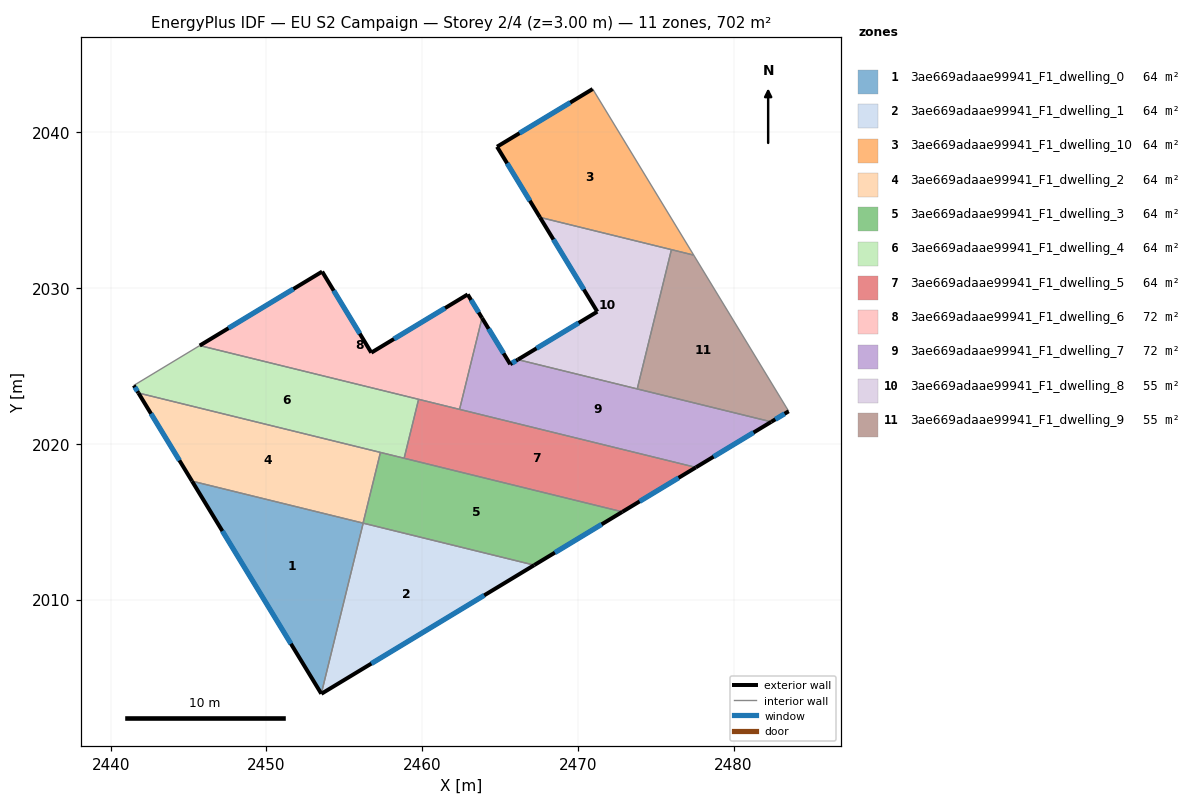
=== STOREY PLAN SPEC (per zone: floor XY polygon, exterior-wall plan segments, windows/doors) ===
zone 1: 3ae669adaae99941_F1_dwelling_0  (63.8 m²)
  floor: (2456.22, 2014.91) (2453.53, 2003.96) (2445.22, 2017.61)
  exterior wall: (2445.22, 2017.61) – (2453.53, 2003.96)  [16.0 m]
    window: (2447.17, 2014.40) – (2451.58, 2007.16)  [13.5 m²]
  interior walls: 2
zone 2: 3ae669adaae99941_F1_dwelling_1  (63.8 m²)
  floor: (2467.20, 2012.21) (2453.53, 2003.96) (2456.22, 2014.91)
  exterior wall: (2453.53, 2003.95) – (2467.20, 2012.21)  [16.0 m]
    window: (2456.74, 2005.89) – (2463.99, 2010.27)  [13.5 m²]
  interior walls: 2
zone 3: 3ae669adaae99941_F1_dwelling_10  (63.8 m²)
  floor: (2470.95, 2042.79) (2477.44, 2032.12) (2467.57, 2034.54) (2464.81, 2039.08)
  exterior wall: (2464.81, 2039.08) – (2467.57, 2034.54)  [5.3 m]
    window: (2465.46, 2038.01) – (2466.92, 2035.61)  [4.5 m²]
  exterior wall: (2470.95, 2042.79) – (2464.81, 2039.08)  [7.2 m]
    window: (2469.51, 2041.92) – (2466.25, 2039.95)  [6.1 m²]
  interior walls: 3
zone 4: 3ae669adaae99941_F1_dwelling_2  (63.8 m²)
  floor: (2457.32, 2019.45) (2456.21, 2014.91) (2445.22, 2017.61) (2441.78, 2023.27)
  exterior wall: (2441.78, 2023.27) – (2445.22, 2017.61)  [6.6 m]
    window: (2442.59, 2021.94) – (2444.42, 2018.94)  [5.6 m²]
  interior walls: 3
zone 5: 3ae669adaae99941_F1_dwelling_3  (63.8 m²)
  floor: (2472.86, 2015.64) (2467.20, 2012.21) (2456.21, 2014.91) (2457.32, 2019.45)
  exterior wall: (2467.20, 2012.21) – (2472.86, 2015.64)  [6.6 m]
    window: (2468.53, 2013.02) – (2471.53, 2014.83)  [5.6 m²]
  interior walls: 4
zone 6: 3ae669adaae99941_F1_dwelling_4  (63.8 m²)
  floor: (2459.78, 2022.86) (2458.85, 2019.08) (2441.78, 2023.27) (2441.49, 2023.75) (2445.72, 2026.31)
  exterior wall: (2441.49, 2023.75) – (2441.78, 2023.27)  [0.6 m]
    window: (2441.56, 2023.64) – (2441.72, 2023.38)  [0.5 m²]
  interior walls: 5
zone 7: 3ae669adaae99941_F1_dwelling_5  (63.8 m²)
  floor: (2477.58, 2018.49) (2472.86, 2015.64) (2458.85, 2019.08) (2459.78, 2022.86)
  exterior wall: (2472.86, 2015.64) – (2477.58, 2018.49)  [5.5 m]
    window: (2473.97, 2016.31) – (2476.47, 2017.82)  [4.7 m²]
  interior walls: 4
zone 8: 3ae669adaae99941_F1_dwelling_6  (72.4 m²)
  floor: (2462.93, 2029.60) (2463.85, 2028.08) (2462.41, 2022.21) (2445.72, 2026.31) (2453.58, 2031.06) (2456.74, 2025.86)
  exterior wall: (2453.58, 2031.06) – (2445.72, 2026.31)  [9.2 m]
    window: (2451.74, 2029.95) – (2447.57, 2027.43)  [7.7 m²]
  exterior wall: (2456.74, 2025.86) – (2453.58, 2031.06)  [6.1 m]
    window: (2456.00, 2027.08) – (2454.32, 2029.84)  [5.1 m²]
  exterior wall: (2462.93, 2029.60) – (2456.74, 2025.86)  [7.2 m]
    window: (2461.47, 2028.72) – (2458.19, 2026.74)  [6.1 m²]
  exterior wall: (2463.85, 2028.08) – (2462.93, 2029.60)  [1.8 m]
    window: (2463.63, 2028.44) – (2463.14, 2029.24)  [1.5 m²]
  interior walls: 3
zone 9: 3ae669adaae99941_F1_dwelling_7  (72.4 m²)
  floor: (2482.42, 2021.42) (2477.58, 2018.49) (2462.41, 2022.21) (2463.85, 2028.08) (2465.66, 2025.11) (2466.15, 2025.41)
  exterior wall: (2466.15, 2025.41) – (2465.66, 2025.11)  [0.6 m]
    window: (2466.03, 2025.34) – (2465.77, 2025.18)  [0.5 m²]
  exterior wall: (2477.58, 2018.49) – (2482.42, 2021.42)  [5.7 m]
    window: (2478.71, 2019.18) – (2481.28, 2020.73)  [4.8 m²]
  exterior wall: (2465.66, 2025.11) – (2463.85, 2028.08)  [3.5 m]
    window: (2465.23, 2025.81) – (2464.27, 2027.39)  [2.9 m²]
  interior walls: 4
zone 10: 3ae669adaae99941_F1_dwelling_8  (55.3 m²)
  floor: (2476.01, 2032.47) (2473.81, 2023.53) (2466.15, 2025.41) (2471.25, 2028.49) (2467.57, 2034.54)
  exterior wall: (2467.57, 2034.54) – (2471.25, 2028.49)  [7.1 m]
    window: (2468.43, 2033.12) – (2470.38, 2029.91)  [6.0 m²]
  exterior wall: (2471.25, 2028.49) – (2466.15, 2025.41)  [6.0 m]
    window: (2470.05, 2027.77) – (2467.35, 2026.13)  [5.0 m²]
  interior walls: 3
zone 11: 3ae669adaae99941_F1_dwelling_9  (55.3 m²)
  floor: (2477.44, 2032.12) (2483.54, 2022.09) (2482.42, 2021.42) (2473.81, 2023.53) (2476.01, 2032.47)
  exterior wall: (2482.42, 2021.42) – (2483.54, 2022.09)  [1.3 m]
    window: (2482.68, 2021.57) – (2483.27, 2021.93)  [1.1 m²]
  interior walls: 4

=== DERIVED (storey summary) ===
Building: EU S2 Campaign
Storey: 2 of 4  (floor level z = 3.00 m)
Storey gross floor area: 701.9 m²
Zones on this storey: 11
  - 3ae669adaae99941_F1_dwelling_0: floor 63.8 m²; exterior wall 16.0 m (47.9 m²); 1 window(s) 13.5 m²; WWR 28.1%
  - 3ae669adaae99941_F1_dwelling_1: floor 63.8 m²; exterior wall 16.0 m (47.9 m²); 1 window(s) 13.5 m²; WWR 28.1%
  - 3ae669adaae99941_F1_dwelling_10: floor 63.8 m²; exterior wall 12.5 m (37.4 m²); 2 window(s) 10.5 m²; WWR 28.1%
  - 3ae669adaae99941_F1_dwelling_2: floor 63.8 m²; exterior wall 6.6 m (19.9 m²); 1 window(s) 5.6 m²; WWR 28.1%
  - 3ae669adaae99941_F1_dwelling_3: floor 63.8 m²; exterior wall 6.6 m (19.8 m²); 1 window(s) 5.6 m²; WWR 28.1%
  - 3ae669adaae99941_F1_dwelling_4: floor 63.8 m²; exterior wall 0.6 m (1.7 m²); 1 window(s) 0.5 m²; WWR 28.1%
  - 3ae669adaae99941_F1_dwelling_5: floor 63.8 m²; exterior wall 5.5 m (16.5 m²); 1 window(s) 4.7 m²; WWR 28.1%
  - 3ae669adaae99941_F1_dwelling_6: floor 72.4 m²; exterior wall 24.3 m (72.8 m²); 4 window(s) 20.5 m²; WWR 28.1%
  - 3ae669adaae99941_F1_dwelling_7: floor 72.4 m²; exterior wall 9.7 m (29.1 m²); 3 window(s) 8.2 m²; WWR 28.1%
  - 3ae669adaae99941_F1_dwelling_8: floor 55.3 m²; exterior wall 13.0 m (39.1 m²); 2 window(s) 11.0 m²; WWR 28.1%
  - 3ae669adaae99941_F1_dwelling_9: floor 55.3 m²; exterior wall 1.3 m (3.9 m²); 1 window(s) 1.1 m²; WWR 28.1%
Zone adjacency (shared interzone walls):
  - 3ae669adaae99941_F1_dwelling_0 ↔ 3ae669adaae99941_F1_dwelling_1
  - 3ae669adaae99941_F1_dwelling_0 ↔ 3ae669adaae99941_F1_dwelling_2
  - 3ae669adaae99941_F1_dwelling_1 ↔ 3ae669adaae99941_F1_dwelling_3
  - 3ae669adaae99941_F1_dwelling_10 ↔ 3ae669adaae99941_F1_dwelling_8
  - 3ae669adaae99941_F1_dwelling_10 ↔ 3ae669adaae99941_F1_dwelling_9
  - 3ae669adaae99941_F1_dwelling_2 ↔ 3ae669adaae99941_F1_dwelling_3
  - 3ae669adaae99941_F1_dwelling_2 ↔ 3ae669adaae99941_F1_dwelling_4
  - 3ae669adaae99941_F1_dwelling_3 ↔ 3ae669adaae99941_F1_dwelling_4
  - 3ae669adaae99941_F1_dwelling_3 ↔ 3ae669adaae99941_F1_dwelling_5
  - 3ae669adaae99941_F1_dwelling_4 ↔ 3ae669adaae99941_F1_dwelling_5
  - 3ae669adaae99941_F1_dwelling_4 ↔ 3ae669adaae99941_F1_dwelling_6
  - 3ae669adaae99941_F1_dwelling_5 ↔ 3ae669adaae99941_F1_dwelling_6
  - 3ae669adaae99941_F1_dwelling_5 ↔ 3ae669adaae99941_F1_dwelling_7
  - 3ae669adaae99941_F1_dwelling_6 ↔ 3ae669adaae99941_F1_dwelling_7
  - 3ae669adaae99941_F1_dwelling_7 ↔ 3ae669adaae99941_F1_dwelling_8
  - 3ae669adaae99941_F1_dwelling_7 ↔ 3ae669adaae99941_F1_dwelling_9
  - 3ae669adaae99941_F1_dwelling_8 ↔ 3ae669adaae99941_F1_dwelling_9